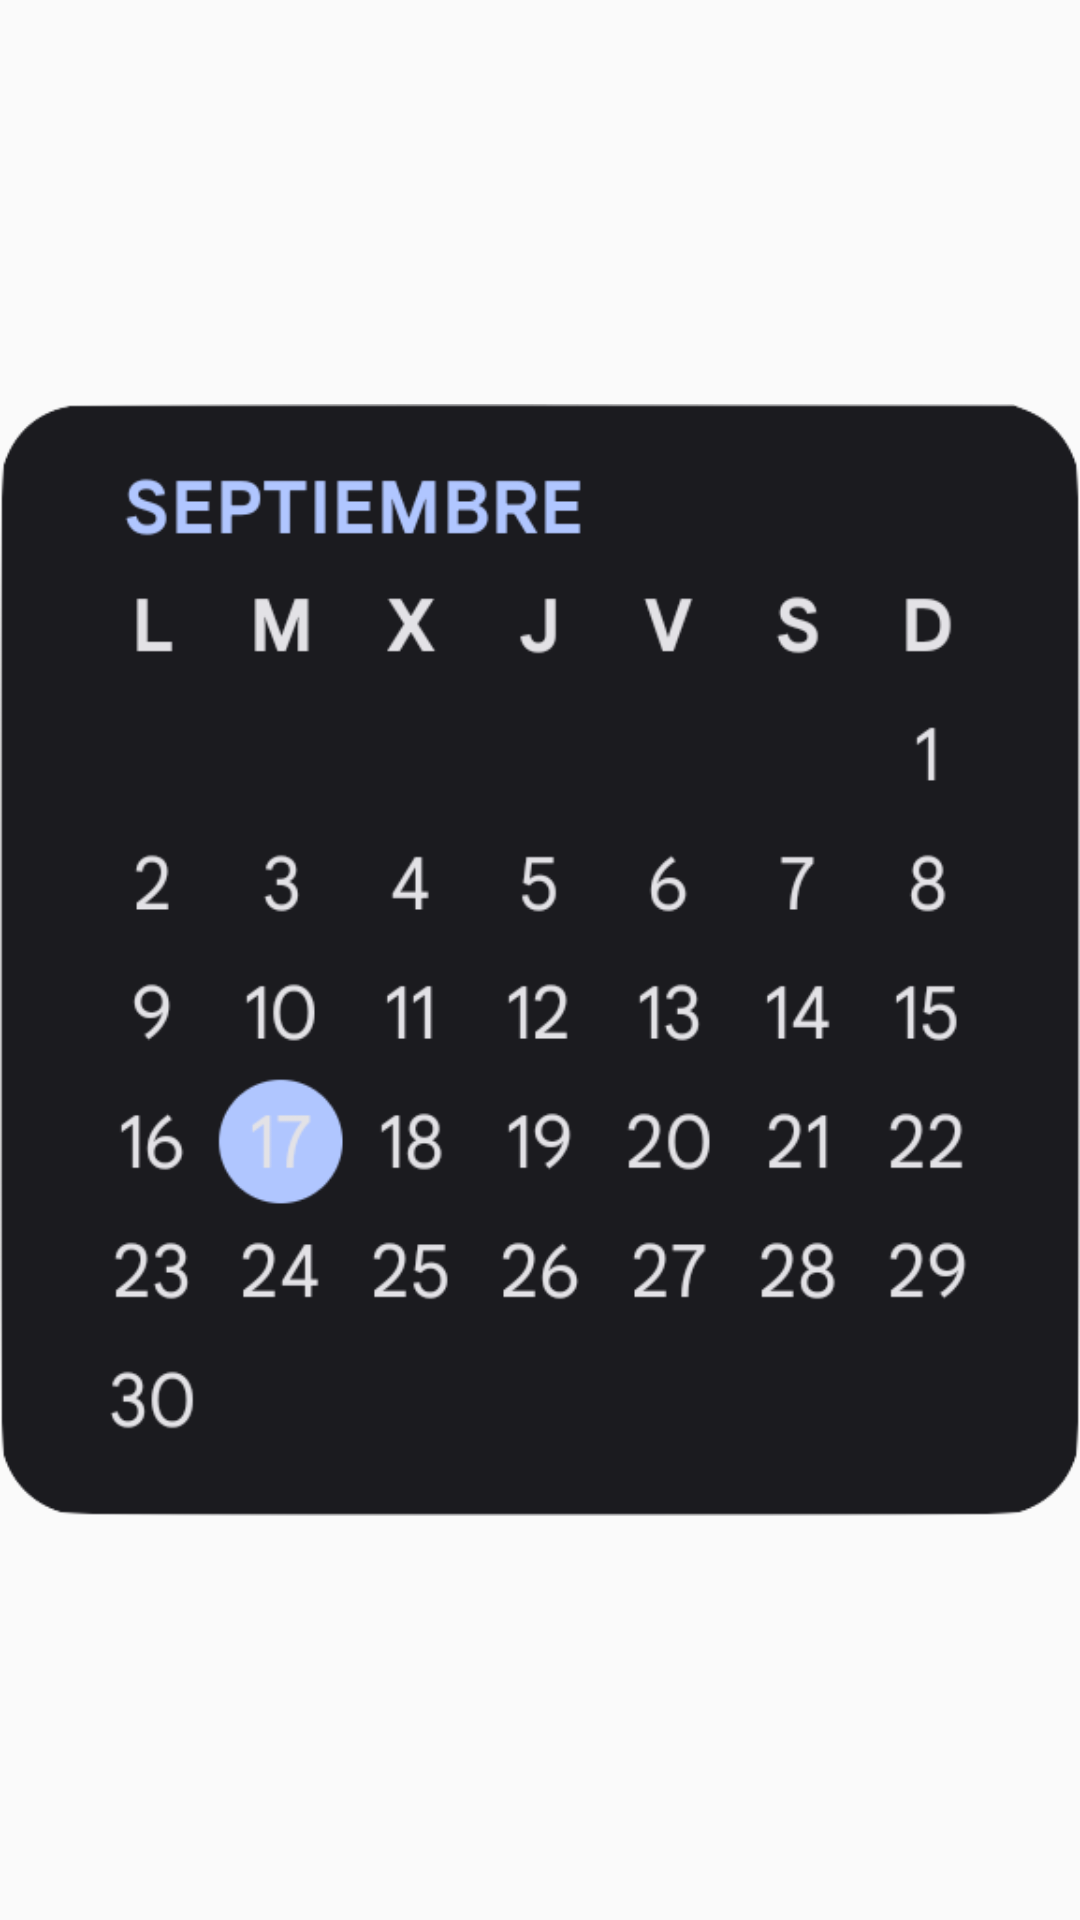

This screen was rendered from an Android layout file. Write that file and the resources it references.
<!-- AndroidManifest.xml: application theme Theme.Calendar -->
<!-- res/layout/month_view.xml -->
<RelativeLayout xmlns:android="http://schemas.android.com/apk/res/android"
    style="@style/Widget.Calendar.AppWidget.Container"
    android:layout_width="match_parent"
    android:layout_height="match_parent">














    <ImageView
        android:layout_width="match_parent"
        android:layout_height="match_parent"
        android:src="@drawable/preview_calendar"
        android:contentDescription="Square calendar widget">

    </ImageView>
</RelativeLayout>
<!-- resources referenced by this layout -->
<resources>
  <!-- drawable preview_calendar: jpg bitmap (drawable, 44617 bytes) -->
  <string name="appwidget_text">EXAMPLE</string>
  <style name="Theme.Calendar" parent="android:Theme.Material.Light.NoActionBar" />
</resources>
